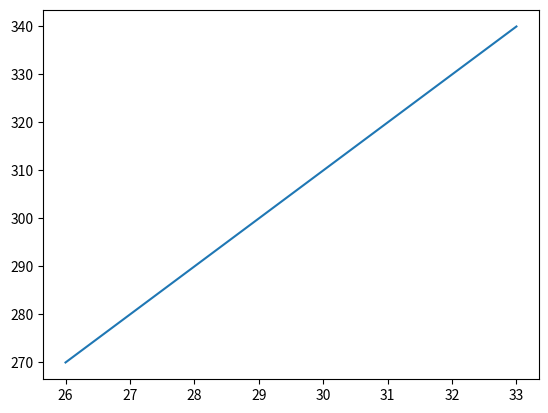

Python code for this plot:
from pandas import Series, DataFrame
import pandas as pd
import matplotlib.pyplot as plt

obj = Series([270, 280, 290, 300, 310, 320, 330, 340], index=[26, 27, 28, 29, 30, 31, 32, 33])

plt.plot(obj);
plt.show()

